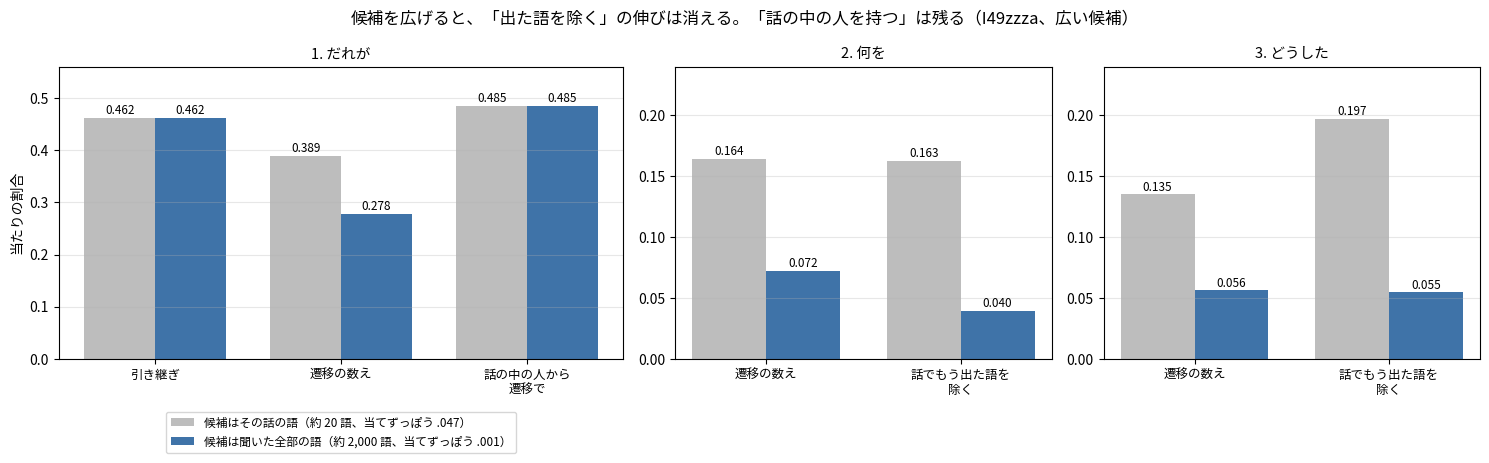

Reproduce this figure in Python. (Note: this script raises an exception after producing the figure.)
"""I49zzza の図（2 枚目）: 候補を「その話の語」から「ここまでに聞いた全部の語」へ広げた時（持ち主の 3 つの文。席ごと 6,085 問。合計の数だけ）。"""
import os

import matplotlib
matplotlib.use("Agg")
import matplotlib.pyplot as plt
from matplotlib import font_manager as fm

N = 6085
PANELS = (("1. だれが", (("引き継ぎ", 2814, 2814), ("遷移の数え", 2368, 1691), ("話の中の人から\n遷移で", 2950, 2950)), .56),
          ("2. 何を", (("遷移の数え", 1000, 441), ("話でもう出た語を\n除く", 990, 241)), .24),
          ("3. どうした", (("遷移の数え", 824, 343), ("話でもう出た語を\n除く", 1200, 333)), .24))


def main():
    f = os.environ.get("KOTOYUI_FONT")
    if f:
        fm.fontManager.addfont(f)
        plt.rcParams["font.family"] = fm.FontProperties(fname=f).get_name()
    plt.rcParams["axes.unicode_minus"] = False
    fig, ax = plt.subplots(1, 3, figsize=(15, 4.8), gridspec_kw=dict(width_ratios=(3, 2, 2)))
    for a, (title, rows, ylim) in zip(ax, PANELS):
        for i, (name, near, wide) in enumerate(rows):
            for j, (v, col, lab) in enumerate(((near, "#bdbdbd", "候補はその話の語（約 20 語、当てずっぽう .047）"), (wide, "#3f73a8", "候補は聞いた全部の語（約 2,000 語、当てずっぽう .001）"))):
                x = i + (j - .5) * .38
                a.bar(x, v / N, .38, color=col, label=lab if i == 0 else None)
                a.text(x, v / N + ylim * .012, "%.3f" % (v / N), ha="center", fontsize=8.5)
        a.set_xticks(range(len(rows))); a.set_xticklabels([r[0] for r in rows], fontsize=9); a.set_ylim(0, ylim); a.set_title(title, fontsize=10.5); a.grid(alpha=.3, axis="y")
    ax[0].set_ylabel("当たりの割合")
    ax[0].legend(fontsize=8.5, loc="upper center", bbox_to_anchor=(.5, -.16), ncol=1)
    fig.suptitle("候補を広げると、「出た語を除く」の伸びは消える。「話の中の人を持つ」は残る（I49zzza、広い候補）", fontsize=12)
    fig.tight_layout()
    fig.savefig(os.path.join(os.path.dirname(os.path.abspath(__file__)), "..", "docs", "images", "i49zzza_wide.png"), dpi=170)


if __name__ == "__main__":
    main()
